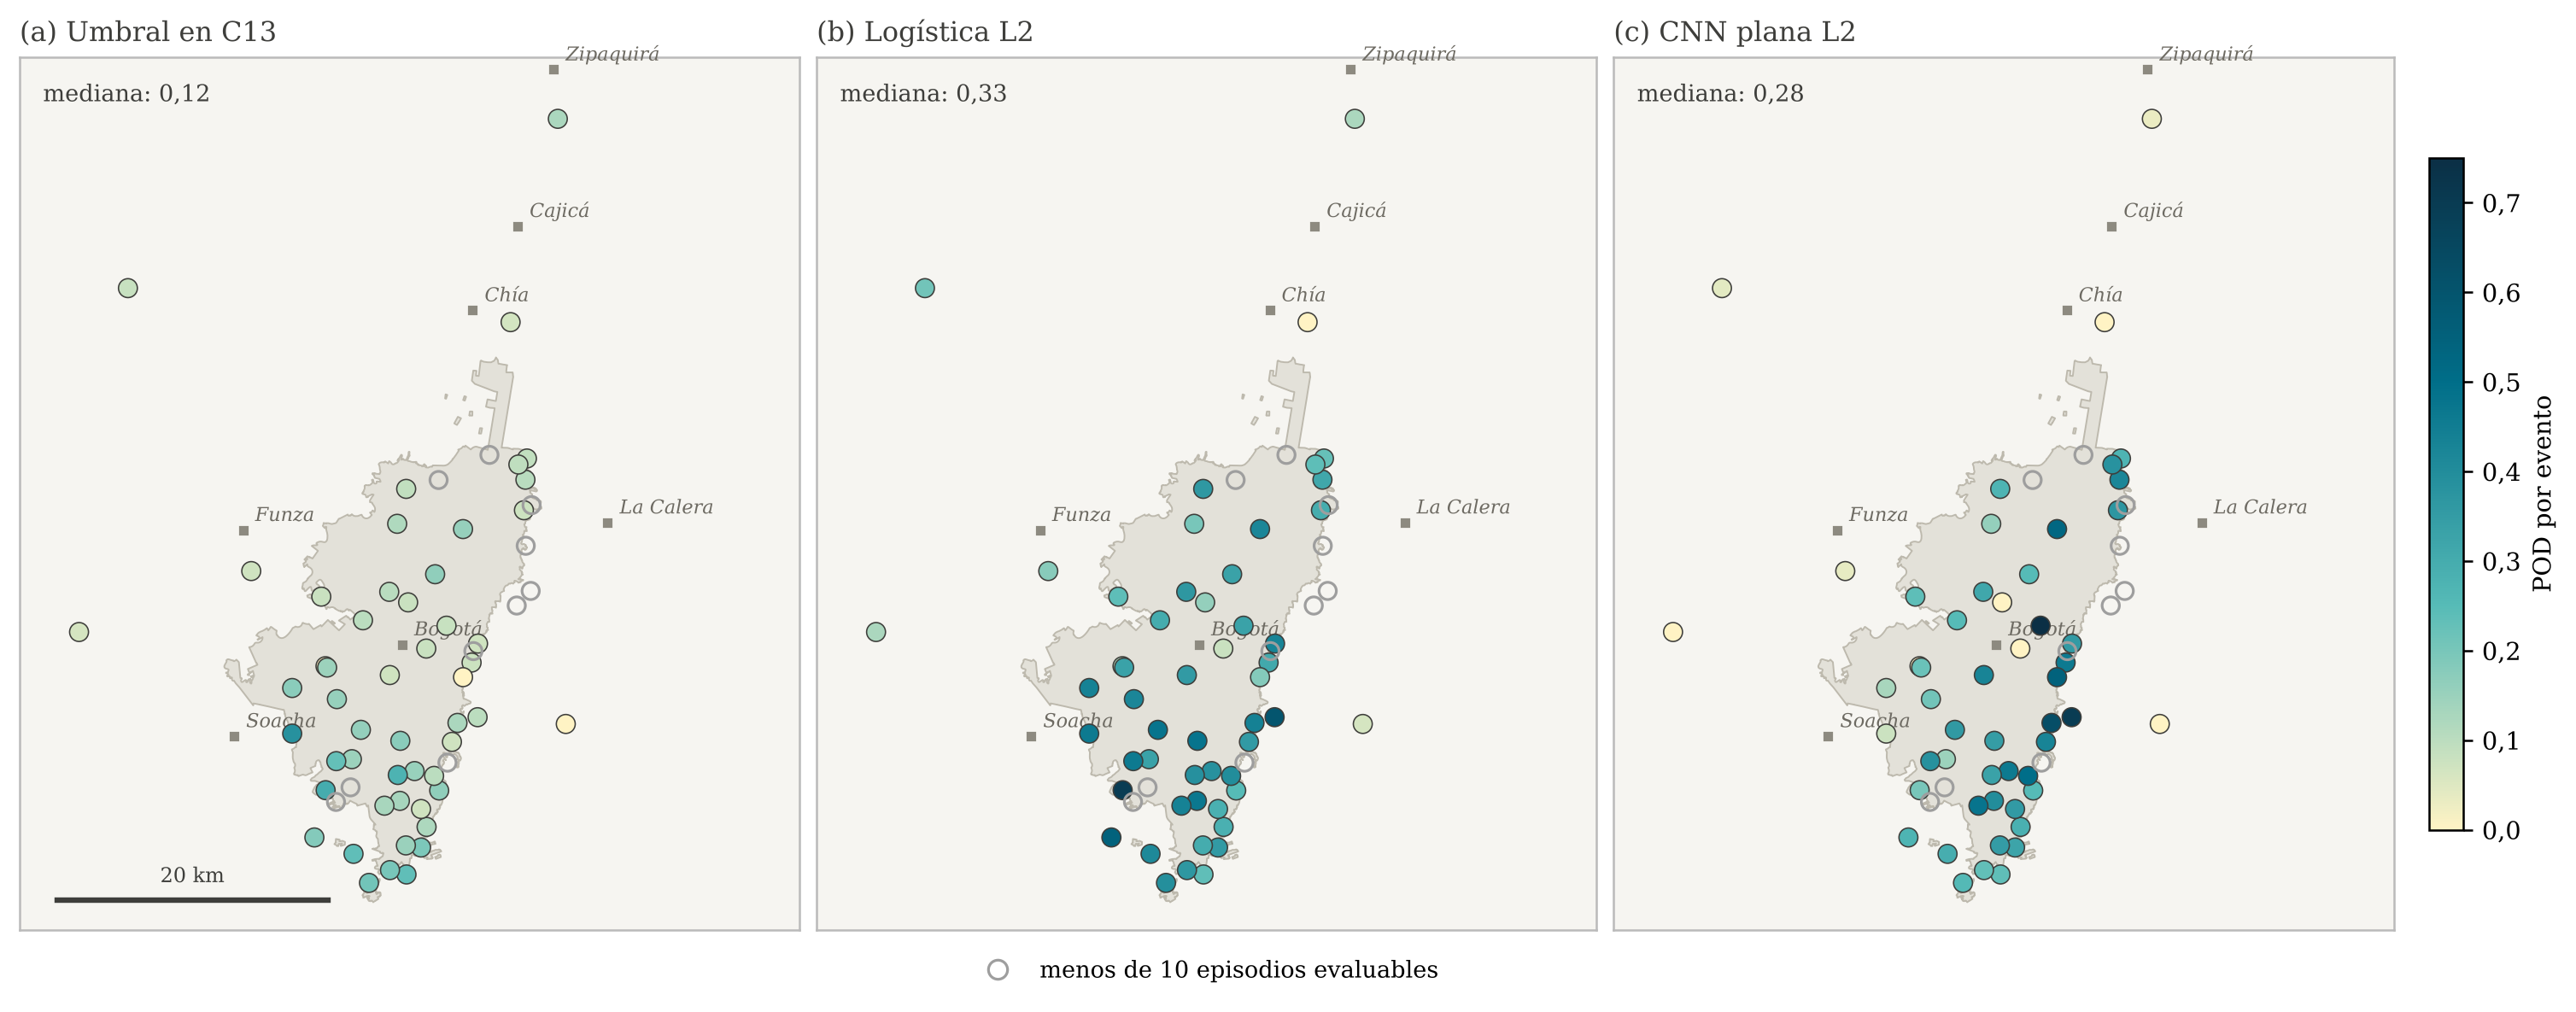

This chart was generated by the following Python code:
"""Figura 5.5. POD por evento de cada estación en prueba: (a) umbral en C13, (b) logística L2,
(c) CNN plana L2 (semilla 42). Círculos vacíos: estaciones con menos de 10 episodios evaluables.
Datos: modelo/salidas_21/por_estacion.csv, data_ingestion/ground_truth/anexo_A_estaciones.csv."""
from pathlib import Path; import sys
RAIZ = Path(__file__).resolve().parents[1]
sys.path.insert(0, str(RAIZ / "src"))
from paleta import PALETA, ROL

import pandas as pd, numpy as np, geopandas as gpd, matplotlib.pyplot as plt
from matplotlib.colors import LinearSegmentedColormap
from matplotlib.lines import Line2D

plt.rcParams.update({"font.family": "DejaVu Serif", "font.size": 9})
SALIDA = Path(__file__).with_suffix(".png")
pe = pd.read_csv(RAIZ / "modelo/salidas_21/por_estacion.csv", dtype={"codigoestacion": str})
a = pd.read_csv(RAIZ / "data_ingestion/ground_truth/anexo_A_estaciones.csv", dtype=str)
a["codigoestacion"] = a["Código"].str.zfill(10)
a["lat"] = a["Latitud (°N)"].astype(float); a["lon"] = a["Longitud (°)"].astype(float)
pe["codigoestacion"] = pe.codigoestacion.str.zfill(10)
m = pe.merge(a[["codigoestacion", "lat", "lon"]], on="codigoestacion")
bog = gpd.read_file(RAIZ / "data/cartografia/perimetro_urbano_bogota.geojson").to_crs(4326)
K = ROL["linea_ref"]; EXT = (-74.36, -73.84, 4.45, 5.03)
PUE = {"Zipaquirá": (5.022, -74.004), "Cajicá": (4.918, -74.028), "Chía": (4.862, -74.058), "Funza": (4.716, -74.211),
       "Soacha": (4.579, -74.217), "La Calera": (4.721, -73.968), "Bogotá": (4.640, -74.105)}
cm = LinearSegmentedColormap.from_list("pod", ["#fff3c4", PALETA["wi-iceblue"], PALETA["wwu-blue"], "#0b2f45"])
MOD = [("umbral_c13", "(a) Umbral en C13"), ("logistica_L2", "(b) Logística L2"), ("cnn_plana_L2_s42", "(c) CNN plana L2")]

fig, axs = plt.subplots(1, 3, figsize=(13, 5.6), constrained_layout=True)
for ax, (k, t) in zip(axs, MOD):
    ax.set_facecolor("#f6f5f1"); bog.plot(ax=ax, color="#e3e1d9", edgecolor="#bdb9ad", lw=0.6, zorder=1)
    for n_, (la, lo) in PUE.items():
        ax.plot(lo, la, "s", ms=2.3, color="#8d8a80", zorder=2)
        ax.text(lo + 0.008, la + 0.006, n_, fontsize=7, color="#6d6a62", style="italic")
    s = m[m.modelo == k]; ok = s[~s.insuficiente]; ins = s[s.insuficiente]
    sc = ax.scatter(ok.lon, ok.lat, c=ok.pod_evento, cmap=cm, vmin=0, vmax=0.75, s=48, edgecolors=K, linewidths=0.5, zorder=4)
    ax.scatter(ins.lon, ins.lat, s=40, facecolors="none", edgecolors="#9e9e9e", linewidths=1, zorder=4)
    ax.text(0.03, 0.97, f"mediana: {ok.pod_evento.median():.2f}".replace(".", ","), transform=ax.transAxes, va="top", fontsize=8.5, color=K)
    ax.set_xlim(EXT[:2]); ax.set_ylim(EXT[2:]); ax.set_aspect(1 / np.cos(np.radians(4.75)))
    ax.set_xticks([]); ax.set_yticks([]); ax.set_xlabel(""); ax.set_ylabel("")
    for sp in ax.spines.values(): sp.set_color("#bbbbbb")
    ax.set_title(t, loc="left", fontsize=10, color=K)
km = 20 / (111.32 * np.cos(np.radians(4.75))); x0, y0 = EXT[0] + 0.025, EXT[2] + 0.02
axs[0].plot([x0, x0 + km], [y0, y0], color=K, lw=2); axs[0].text(x0 + km / 2, y0 + 0.012, "20 km", ha="center", fontsize=7.5, color=K)
cb = fig.colorbar(sc, ax=axs, shrink=0.62, pad=0.015); cb.set_label("POD por evento")
cb.ax.yaxis.set_major_formatter(plt.FuncFormatter(lambda v, _: f"{v:.1f}".replace(".", ",")))
axs[1].legend(handles=[Line2D([], [], marker="o", ls="", mfc="none", mec="#9e9e9e", ms=7, label="menos de 10 episodios evaluables")],
              loc="upper center", frameon=False, fontsize=8.5, bbox_to_anchor=(0.5, -0.01))
fig.savefig(SALIDA, dpi=230, bbox_inches="tight")
print("ok", SALIDA.name)
